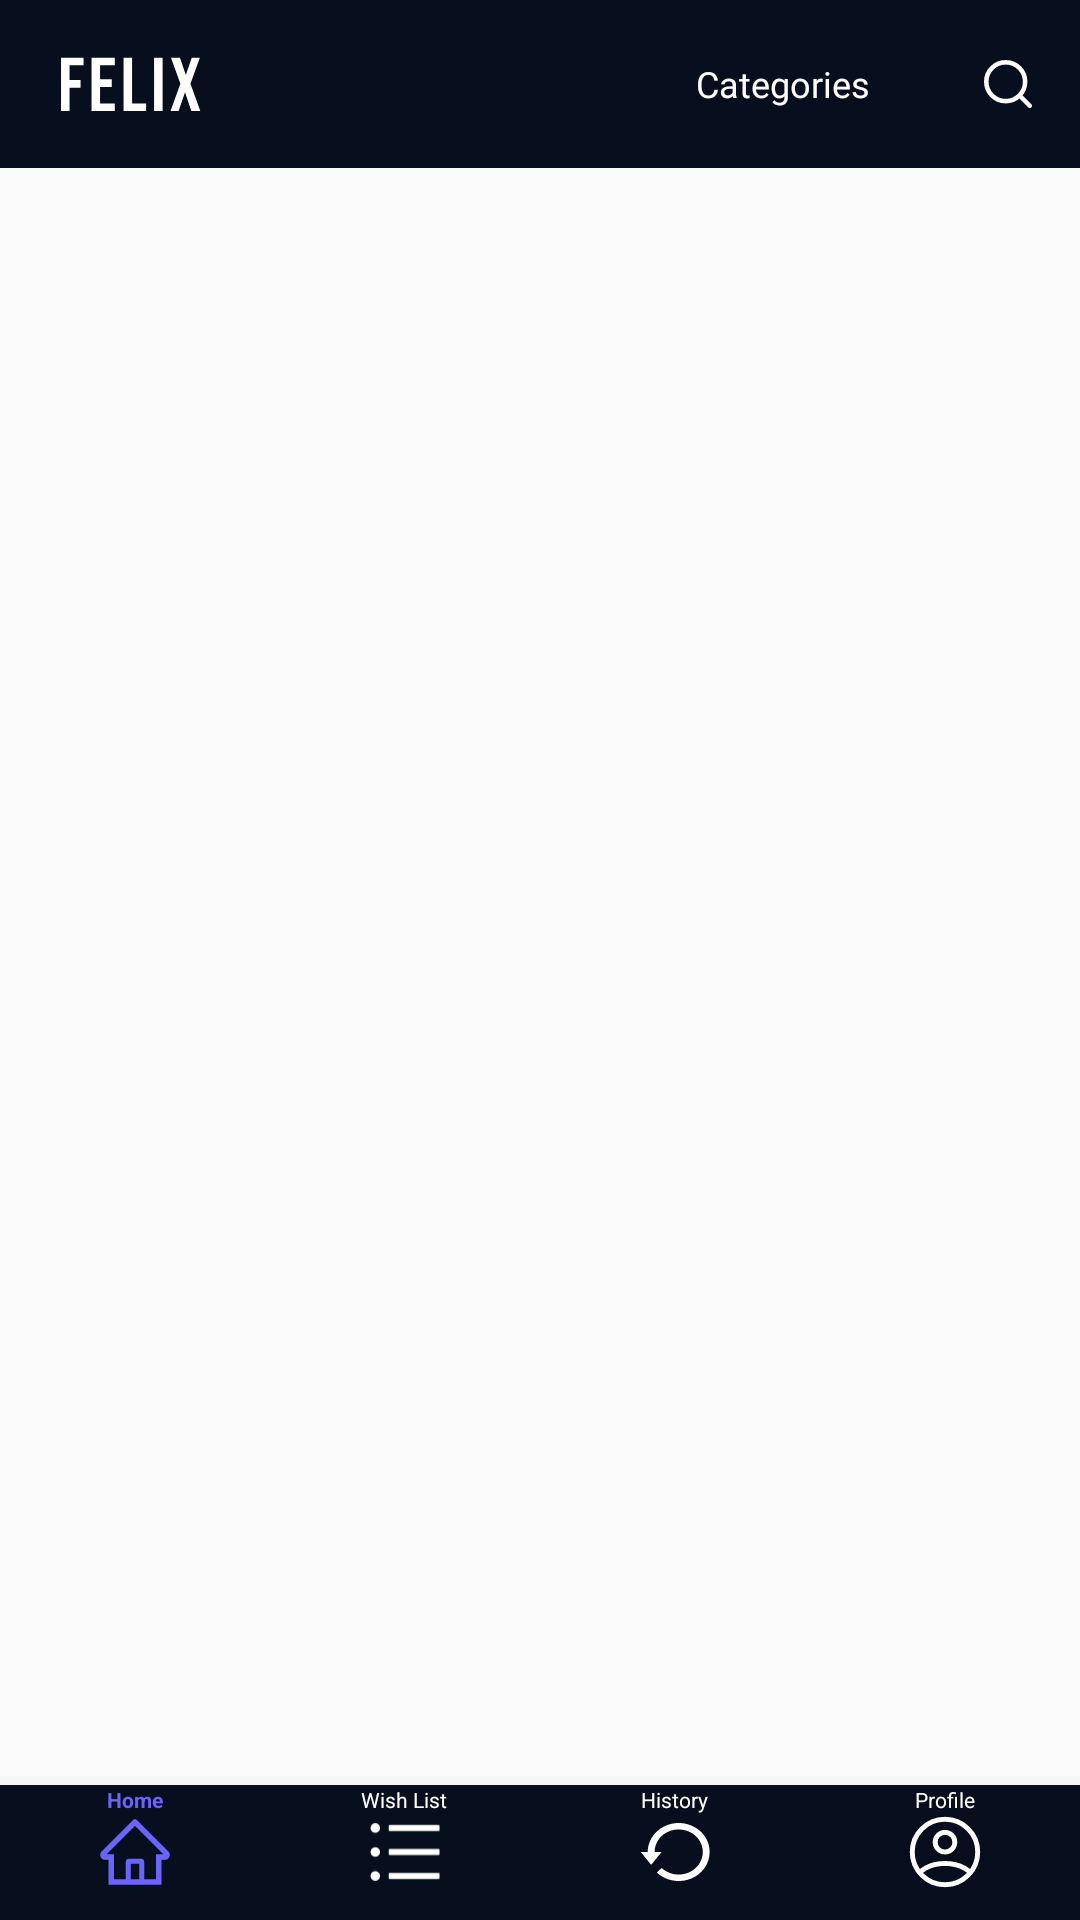

Layout XML and referenced resources for this Android screen:
<!-- AndroidManifest.xml: application theme Theme.Second -->
<!-- res/layout/activity_home_page.xml -->
<?xml version="1.0" encoding="utf-8"?>
<androidx.constraintlayout.widget.ConstraintLayout xmlns:android="http://schemas.android.com/apk/res/android"
    xmlns:app="http://schemas.android.com/apk/res-auto"
    xmlns:tools="http://schemas.android.com/tools"
    android:layout_width="match_parent"
    android:layout_height="match_parent"
    android:orientation="vertical"
    tools:context=".HomePageActivity">


    <com.google.android.material.appbar.AppBarLayout
        android:id="@+id/toolbarContainer"
        android:layout_width="match_parent"
        android:layout_height="?android:attr/actionBarSize"
        app:layout_constraintEnd_toEndOf="parent"
        app:layout_constraintStart_toStartOf="parent"
        app:layout_constraintTop_toTopOf="parent">

        <androidx.appcompat.widget.Toolbar
            android:id="@+id/toolbar"
            android:layout_width="match_parent"
            android:layout_height="match_parent"
            android:background="#070E1E"
            android:elevation="4dp"
            android:theme="@style/ThemeOverlay.AppCompat.Dark.ActionBar"
            app:popupTheme="@style/ThemeOverlay.AppCompat.Dark">



            <androidx.appcompat.widget.AppCompatImageView
                android:layout_width="@dimen/dp_47"
                android:layout_height="@dimen/dp_22"
                android:layout_marginStart="@dimen/dp_20"
                app:srcCompat="@drawable/ic_felix" />









































            <SearchView
                android:id="@+id/searchView"
                android:layout_width="wrap_content"
                android:layout_height="wrap_content"
                android:iconifiedByDefault="true"
                android:layout_gravity="end"
                android:layoutDirection="rtl"
                android:searchIcon="@drawable/search_icon"
                android:queryHint="Search"/>
            <androidx.appcompat.widget.AppCompatTextView
                android:id="@+id/categoriesBtn"
                android:layout_width="wrap_content"
                android:layout_height="wrap_content"
                android:layout_gravity="end"
                android:fontFamily="@font/montserrat"
                android:layout_marginEnd="@dimen/dp_22"
                android:text="Categories"
                android:textColor="@color/white"
                android:textSize="@dimen/sp_12" />
        </androidx.appcompat.widget.Toolbar>

    </com.google.android.material.appbar.AppBarLayout>


    <androidx.fragment.app.FragmentContainerView
        android:id="@+id/container"
        android:layout_width="match_parent"
        android:layout_height="0dp"
        app:layout_constraintTop_toBottomOf="@id/toolbarContainer"
        app:layout_constraintBottom_toTopOf="@id/bottomNavigationView">

    </androidx.fragment.app.FragmentContainerView>


    <com.google.android.material.bottomnavigation.BottomNavigationView
        android:id="@+id/bottomNavigationView"
        android:layout_width="match_parent"
        android:layout_height="@dimen/dp_45"
        android:background="#070E1E"
        app:menu="@menu/bottom_menu_user"
        app:itemIconTint="@drawable/bottom_navigation_bar_selector"
        app:itemTextColor="@drawable/bottom_navigation_bar_selector"
        app:labelVisibilityMode="labeled"
        app:itemHorizontalTranslationEnabled="false"
        android:theme="@style/Widget.BottomNavigationView"
        app:layout_constraintBottom_toBottomOf="parent"
        app:layout_constraintEnd_toEndOf="parent"
        app:layout_constraintStart_toStartOf="parent"/>


</androidx.constraintlayout.widget.ConstraintLayout>
<!-- resources referenced by this layout -->
<resources>
  <dimen name="dp_14">14dp</dimen>
  <dimen name="dp_16">16dp</dimen>
  <dimen name="dp_17">17dp</dimen>
  <dimen name="dp_20">20dp</dimen>
  <dimen name="dp_202">202dp</dimen>
  <dimen name="dp_22">22dp</dimen>
  <dimen name="dp_226">226dp</dimen>
  <dimen name="dp_31">31dp</dimen>
  <dimen name="dp_45">45dp</dimen>
  <dimen name="dp_47">47dp</dimen>
  <dimen name="sp_12">12sp</dimen>
  <!-- drawable bottom_navigation_bar_selector (drawable) -->
  <?xml version="1.0" encoding="utf-8"?>
  <selector xmlns:android="http://schemas.android.com/apk/res/android">
      <item android:state_checked="true" android:color="#6C63FF"/>
      <item android:color="@color/white"/>
  </selector>
  <!-- drawable ic_felix (drawable) -->
  <vector android:height="21.801527dp" android:viewportHeight="51"
      android:viewportWidth="131" android:width="56dp" xmlns:android="http://schemas.android.com/apk/res/android">
      <path android:fillColor="#ffffff" android:pathData="M0.95,0.6H21.9V7.8H8.87V21.84H19.1V29.04H8.87V51H0.95V0.6ZM29.3,0.6H50.9V7.8H37.22V21.12H48.09V28.32H37.22V43.8H50.9V51H29.3V0.6ZM59.06,0.6H66.98V43.8H80.01V51H59.06V0.6ZM87.41,0.6H95.33V51H87.41V0.6ZM111.84,25.22L103.13,0.6H111.48L116.81,16.87H116.96L122.43,0.6H129.92L121.2,25.22L130.35,51H122L116.24,33.43H116.09L110.19,51H102.7L111.84,25.22Z"/>
  </vector>
  <!-- drawable ic_search (drawable) -->
  <vector android:height="75dp" android:viewportHeight="21"
      android:viewportWidth="21" android:width="75dp" xmlns:android="http://schemas.android.com/apk/res/android">
      <path android:fillColor="#00000000"
          android:pathData="M20,20L15.514,15.506M18,9.5C18,11.754 17.104,13.916 15.51,15.51C13.916,17.104 11.754,18 9.5,18C7.246,18 5.084,17.104 3.49,15.51C1.896,13.916 1,11.754 1,9.5C1,7.246 1.896,5.084 3.49,3.49C5.084,1.896 7.246,1 9.5,1C11.754,1 13.916,1.896 15.51,3.49C17.104,5.084 18,7.246 18,9.5V9.5Z"
          android:strokeColor="#ffffff" android:strokeLineCap="round" android:strokeWidth="2"/>
  </vector>
  <!-- drawable search_bg (drawable) -->
  <?xml version="1.0" encoding="utf-8"?>
  <selector xmlns:android="http://schemas.android.com/apk/res/android">
  <item android:state_enabled="true">
      <shape android:shape="rectangle">
          <corners android:radius="@dimen/dp_7"/>
          <stroke android:width="@dimen/dp_1" android:color="@color/white"/>
      </shape>
  </item>
  </selector>
  <!-- drawable search_icon (drawable) -->
  <?xml version="1.0" encoding="utf-8"?>
  <layer-list xmlns:android="http://schemas.android.com/apk/res/android">
      <item
      android:drawable="@drawable/ic_search"
      android:width="@dimen/dp_16"
      android:height="@dimen/dp_16">
      </item>
  </layer-list>
  <style name="Widget.BottomNavigationView" parent="Widget.Design.BottomNavigationView">
          <item name="fontFamily">@font/montserrat</item>
          <item name="fontWeight">600</item>
          <item name="android:textSize">@dimen/sp_7</item>
      </style>
  <style name="Theme.Second" parent="Theme.AppCompat.Light.NoActionBar">
          
          <item name="colorPrimary">@color/purple_200</item>
          <item name="colorPrimaryDark">@color/purple_700</item>
          <item name="colorAccent">@color/teal_200</item>
          
          <item name="android:statusBarColor" tools:targetApi="l">#040913</item>
  
  
  
      </style>
  <dimen name="dp_7">7dp</dimen>
  <dimen name="dp_1">1dp</dimen>
  <dimen name="sp_7">7sp</dimen>
  <!-- not gathered from this repository: default colours our renderer supplied (Android Studio template values) -->
  <color name="purple_200">#FFBB86FC</color>
  <color name="purple_700">#FF3700B3</color>
  <color name="teal_200">#FF03DAC5</color>
  <color name="white">#FFFFFFFF</color>
</resources>
